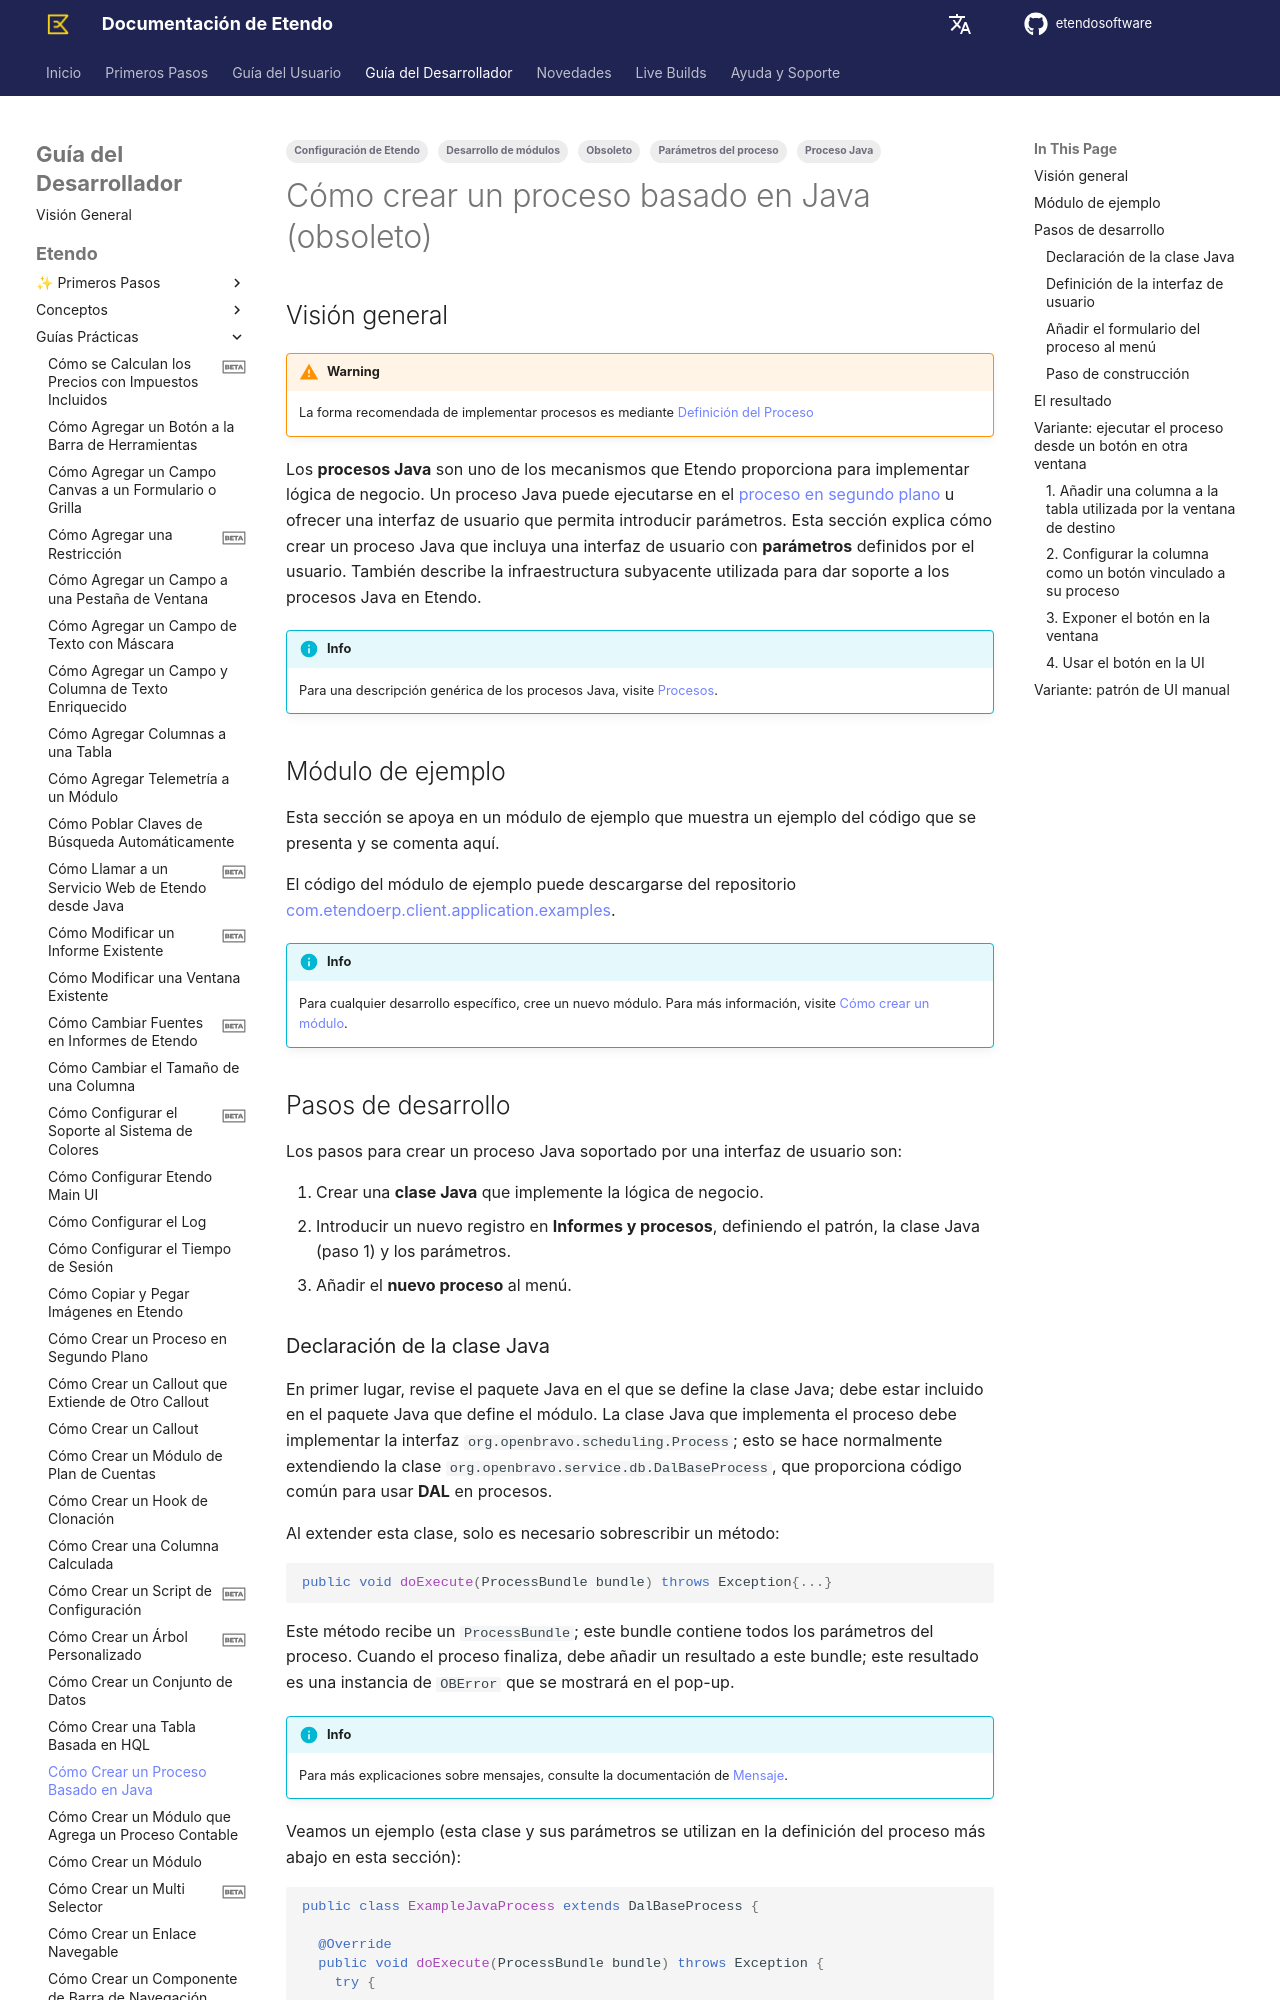

repository: etendosoftware/docs · page: es/developer-guide/etendo-classic/how-to-guides/how-to-create-a-java-based-process/index.html · generator: mkdocs

---
title: Cómo crear un proceso basado en Java (obsoleto)
tags: 
    - Proceso Java
    - Configuración de Etendo
    - Parámetros del proceso 
    - Desarrollo de módulos
    - Obsoleto
---


# Cómo crear un proceso basado en Java (obsoleto) { #how-to-create-a-java-based-process-deprecated }

## Visión general { #overview }

!!! warning
    La forma recomendada de implementar procesos es mediante [Definición del Proceso](./how-to-create-a-standard-process-definition.md)

Los **procesos Java** son uno de los mecanismos que Etendo proporciona para implementar lógica de negocio. Un proceso Java puede ejecutarse en el [proceso en segundo plano](../how-to-guides/how-to-develop-a-dal-background-process.md) u ofrecer una interfaz de usuario que permita introducir parámetros. Esta sección explica cómo crear un proceso Java que incluya una interfaz de usuario con **parámetros** definidos por el usuario. También describe la infraestructura subyacente utilizada para dar soporte a los procesos Java en Etendo.

!!! info
    Para una descripción genérica de los procesos Java, visite [Procesos](../concepts/processes.md).

## Módulo de ejemplo { #example-module }

Esta sección se apoya en un módulo de ejemplo que muestra un ejemplo del código que se presenta y se comenta aquí. 

El código del módulo de ejemplo puede descargarse del repositorio [com.etendoerp.client.application.examples](https://github.com/etendosoftware/com.etendoerp.client.application.examples){target="\_blank"}. 

!!! info
    Para cualquier desarrollo específico, cree un nuevo módulo. Para más información, visite [Cómo crear un módulo](../how-to-guides/how-to-create-a-module.md).


## Pasos de desarrollo { #development-steps }

Los pasos para crear un proceso Java soportado por una interfaz de usuario son:

  1. Crear una **clase Java** que implemente la lógica de negocio.
  2. Introducir un nuevo registro en **Informes y procesos**, definiendo el patrón, la clase Java (paso 1) y los parámetros. 
  3. Añadir el **nuevo proceso** al menú.
